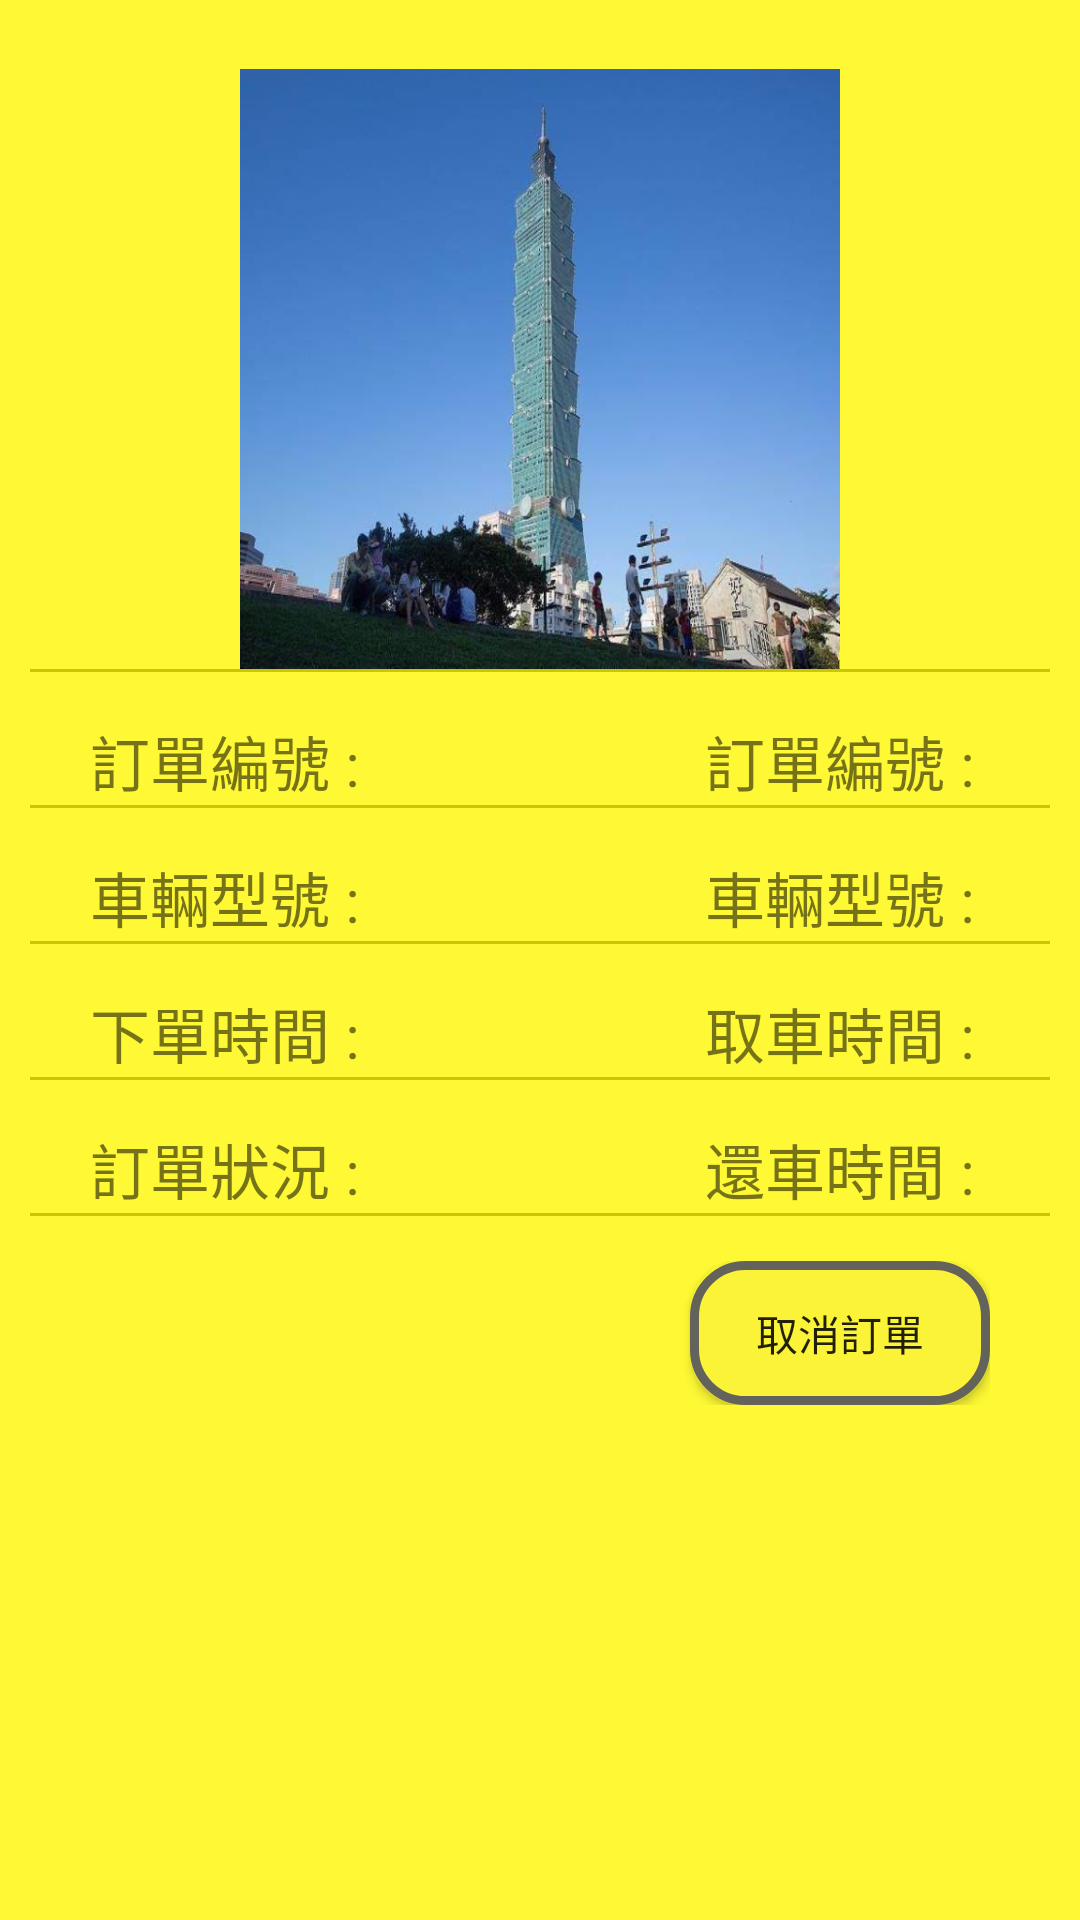

The Android layout XML behind this screen, and the referenced resources:
<!-- AndroidManifest.xml: application theme AppTheme -->
<!-- res/layout/navi_sell_list_detail_page.xml -->
<?xml version="1.0" encoding="utf-8"?>
<LinearLayout xmlns:android="http://schemas.android.com/apk/res/android"
    xmlns:app="http://schemas.android.com/apk/res-auto"
    xmlns:tools="http://schemas.android.com/tools"
    android:layout_width="match_parent"
    android:layout_height="match_parent"
    android:orientation="vertical"
    android:background="#fef934"
    android:divider="@drawable/line2"
    android:showDividers="middle"
    android:padding="10dp"
    tools:context="autobike.stanley.idv.android_autobike_v7.navigationlayout.Navi_Sell_List_Detail_Page">


    <ImageView
        android:id="@+id/ivSellDetailImage"
        android:layout_width="match_parent"
        android:layout_height="200dp"
        android:layout_marginTop="13dp"
        android:layout_marginLeft="30dp"
        android:layout_marginRight="30dp"
        app:srcCompat="@drawable/banciao" />


    <LinearLayout
        android:layout_width="match_parent"
        android:layout_height="wrap_content"
        android:orientation="horizontal"
        android:layout_marginTop="15dp"
        android:layout_marginRight="20dp"
        android:layout_marginLeft="20dp">

        <TextView
            android:layout_width="wrap_content"
            android:layout_height="wrap_content"
            android:text="訂單編號 : "
            android:textSize="20sp" />

        <FrameLayout
            android:layout_width="match_parent"
            android:layout_height="wrap_content">
            <TextView
                android:id="@+id/tvSellDetailRentNo"
                android:layout_width="wrap_content"
                android:layout_gravity="right"
                android:layout_height="wrap_content"
                android:text="訂單編號 : "
                android:textSize="20sp" />

        </FrameLayout>


    </LinearLayout>


    <LinearLayout
        android:layout_width="match_parent"
        android:layout_height="wrap_content"
        android:layout_marginLeft="20dp"
        android:layout_marginRight="20dp"
        android:layout_marginTop="15dp"
        android:orientation="horizontal">

        <TextView
            android:layout_width="wrap_content"
            android:layout_height="wrap_content"
            android:text="車輛型號 : "
            android:textSize="20sp" />

        <FrameLayout
            android:layout_width="match_parent"
            android:layout_height="wrap_content">

            <TextView
                android:id="@+id/tvSellDetailMotorType"
                android:layout_width="wrap_content"
                android:layout_height="wrap_content"
                android:layout_gravity="right"
                android:text="車輛型號 : "
                android:textSize="20sp" />

        </FrameLayout>


    </LinearLayout>


    <LinearLayout
        android:layout_width="match_parent"
        android:layout_height="wrap_content"
        android:orientation="horizontal"
        android:layout_marginTop="15dp"
        android:layout_marginLeft="20dp"
        android:layout_marginRight="20dp">

        <TextView
            android:layout_width="wrap_content"
            android:layout_height="wrap_content"
            android:text="下單時間 : "
            android:textSize="20sp"/>

        <FrameLayout
            android:layout_width="match_parent"
            android:layout_height="wrap_content">

            <TextView
                android:id="@+id/tvSellDetailStartDate"
                android:layout_width="wrap_content"
                android:layout_height="wrap_content"
                android:layout_gravity="right"
                android:text="取車時間 : "
                android:textSize="20sp" />
        </FrameLayout>

    </LinearLayout>


    <LinearLayout
        android:layout_width="match_parent"
        android:layout_height="wrap_content"
        android:orientation="horizontal"
        android:layout_marginTop="15dp"
        android:layout_marginLeft="20dp"
        android:layout_marginRight="20dp">


        <TextView
            android:layout_width="wrap_content"
            android:layout_height="wrap_content"
            android:text="訂單狀況 : "
            android:textSize="20sp"
            />
<FrameLayout
    android:layout_width="match_parent"
    android:layout_height="wrap_content">

    <TextView
        android:id="@+id/tvSellDetailStatus"
        android:layout_width="wrap_content"
        android:layout_height="wrap_content"
        android:text="還車時間 : "
        android:layout_gravity="right"
        android:textSize="20sp" />

</FrameLayout>

    </LinearLayout>

    <FrameLayout
        android:layout_width="match_parent"
        android:layout_height="wrap_content"
        android:layout_marginTop="15dp"
        android:layout_marginLeft="20dp"
        android:layout_marginRight="20dp">

        <Button
            android:id="@+id/btn_sellord_cancel"
            android:layout_width="wrap_content"
            android:layout_height="wrap_content"
            android:layout_gravity="right"
            android:background="@drawable/buttonshape"
            android:text="@string/canael"/>
    </FrameLayout>


</LinearLayout>
<!-- resources referenced by this layout -->
<resources>
  <!-- drawable banciao: png bitmap (drawable, 356543 bytes) -->
  <!-- drawable buttonshape (drawable) -->
  <?xml version="1.0" encoding="utf-8"?>
  <shape xmlns:android="http://schemas.android.com/apk/res/android"
      android:shape="rectangle" >
  
      <corners
          android:radius="17dp"
          />
      <solid
          android:color="#faf337"
          />
      <padding
          android:left="0dp"
          android:top="0dp"
          android:right="0dp"
          android:bottom="0dp"
          />
      <size
          android:width="100dp"
          android:height="20dp"
          />
      <stroke
          android:width="3dp"
          android:color="#63635B"
          />
  
  </shape>
  <!-- drawable line2: png bitmap (drawable, 138 bytes) -->
  <string name="canael">取消訂單</string>
  <style name="AppTheme" parent="Theme.AppCompat.Light.NoActionBar">
          
          <item name="colorPrimary">@color/colorPrimary</item>
          <item name="colorPrimaryDark">@color/colorPrimaryDark</item>
          <item name="colorAccent">@color/colorAccent</item>
          <item name="contentInsetStart">0dp</item>
      </style>
  <!-- not gathered from this repository: default colours our renderer supplied (Android Studio template values) -->
  <color name="colorPrimary">#FF6200EE</color>
  <color name="colorPrimaryDark">#FF3700B3</color>
  <color name="colorAccent">#FF03DAC5</color>
</resources>
